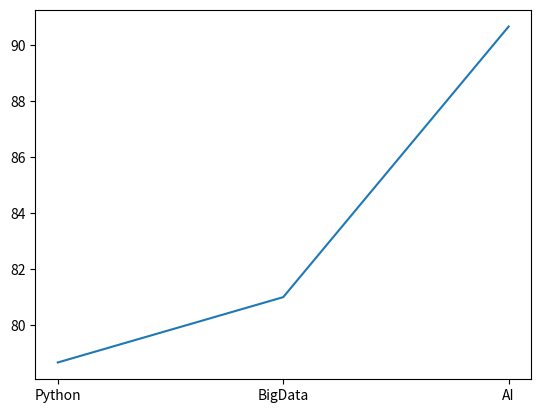

Recreate this plot in Python.
import pandas as pd
import matplotlib.pyplot as plt

column_name = ['Python', 'BigData', 'AI']

score = pd.DataFrame([[84, 85, 92]
                     , [75, 94, 82]
                     , [77, 64, 98]]
                     , index = ['1번', '2번', '3번']
                     , columns = column_name[0:3])
print("--- 학생별 과목 성적 ---")
print(score, "\n")

df = pd.DataFrame(score)
mean_df = df.mean(axis=1)
print("--- 학생별 과목 평균 ---")
print(mean_df, "\n")

df = pd.DataFrame(score)
mean_df = df.mean(axis=0)
print("--- 과목별 평균 ---")
print(mean_df, "\n")


plt.plot(['Python', 'BigData', 'AI'], mean_df)
plt.show()

# Ref
# https://www.delftstack.com/ko/howto/python-pandas/how-to-get-average-of-a-column-of-a-pandas-dataframe/